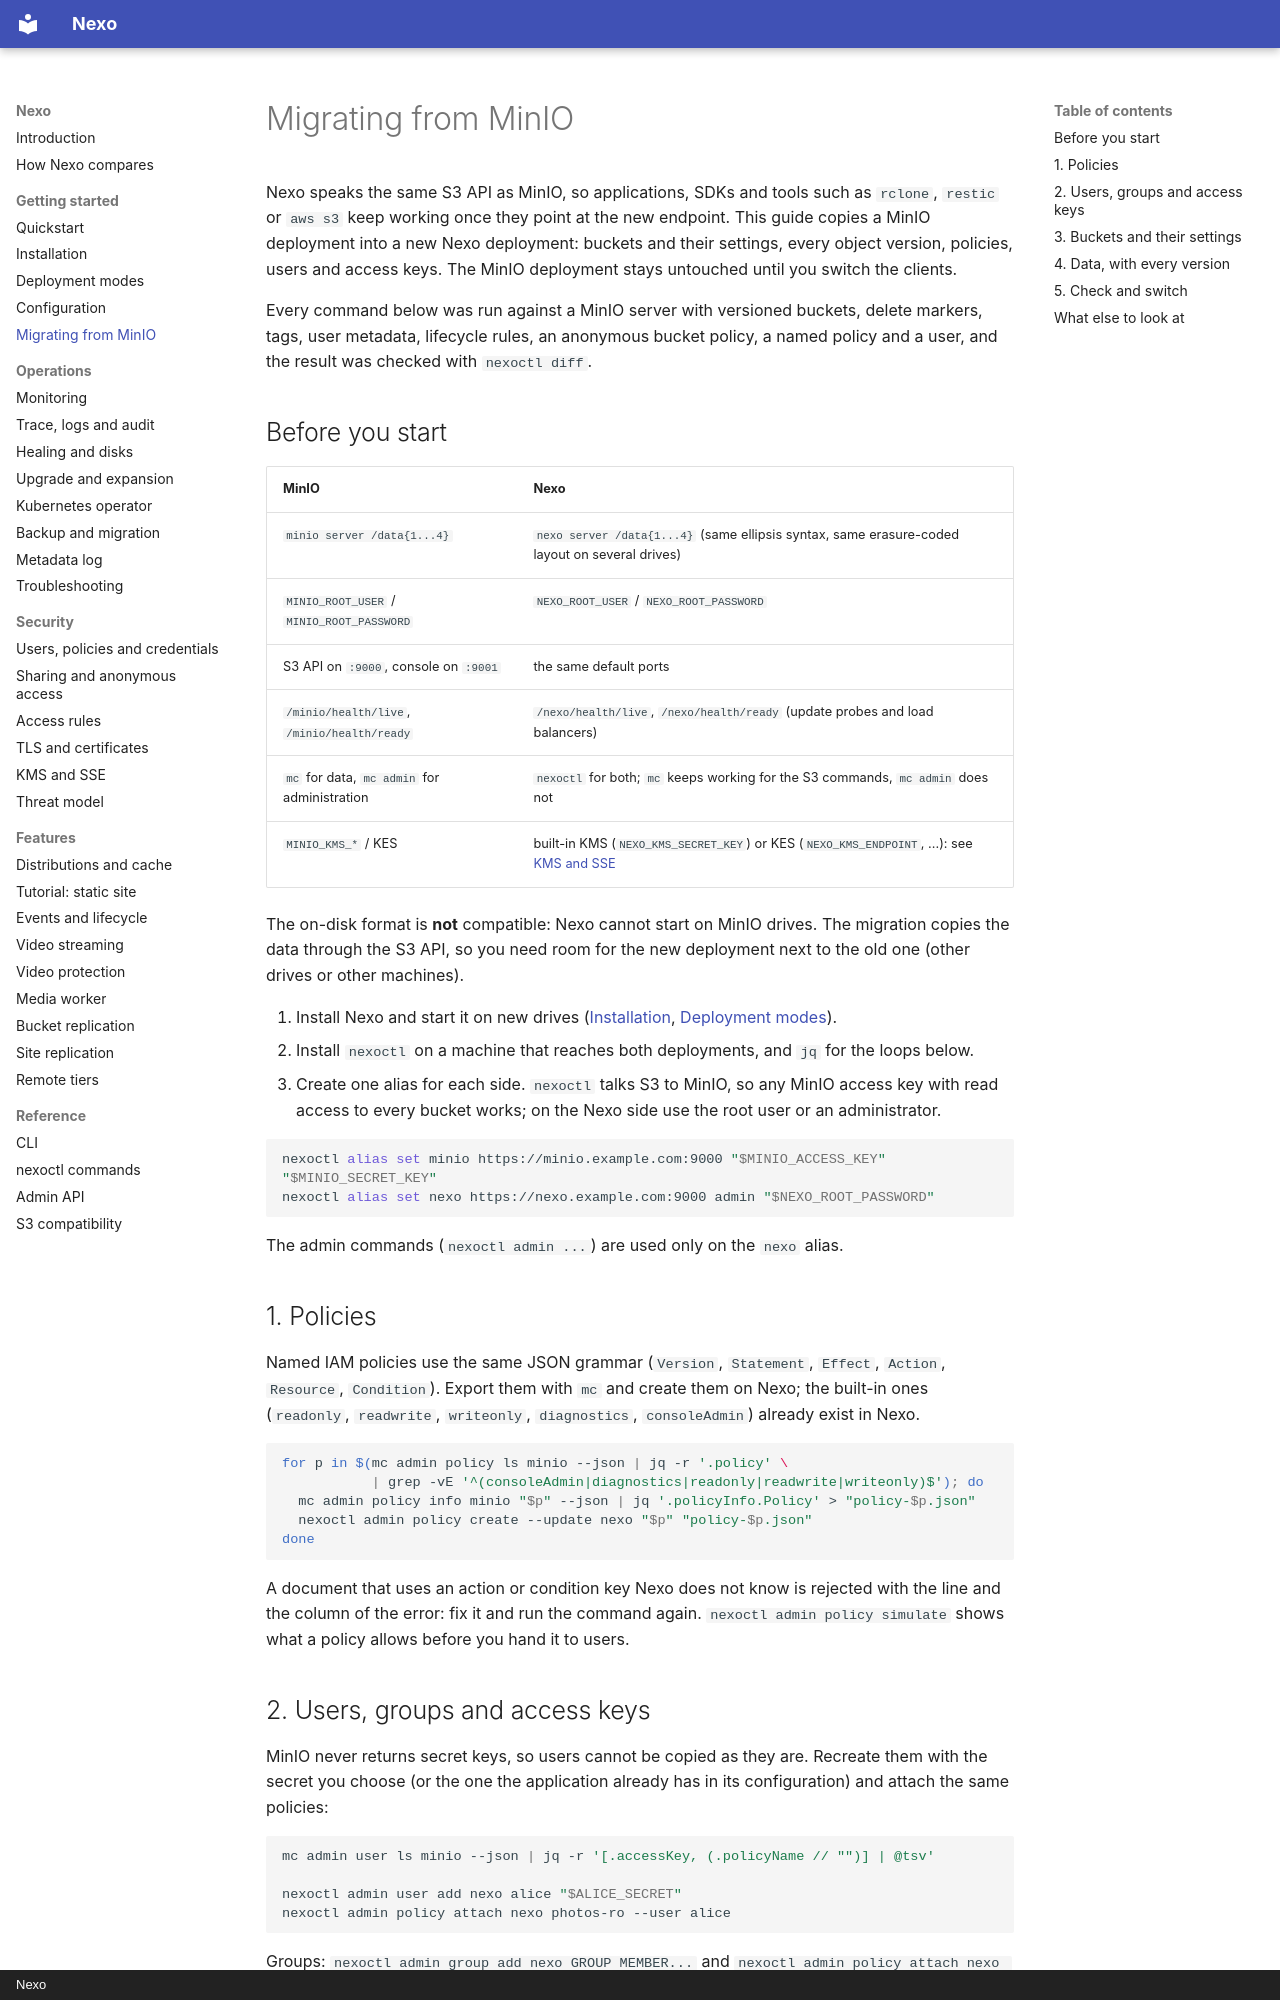

repository: R3n3r0/Nexo · page: migrate-from-minio/index.html · generator: mkdocs · copyright: Nexo

# Migrating from MinIO

Nexo speaks the same S3 API as MinIO, so applications, SDKs and tools such as `rclone`, `restic` or `aws s3`
keep working once they point at the new endpoint. This guide copies a MinIO deployment into a new
Nexo deployment: buckets and their settings, every object version, policies, users and access keys. The
MinIO deployment stays untouched until you switch the clients.

Every command below was run against a MinIO server with versioned buckets, delete markers, tags, user
metadata, lifecycle rules, an anonymous bucket policy, a named policy and a user, and the result was checked
with `nexoctl diff`.

## Before you start

| MinIO | Nexo |
|-------|------|
| `minio server /data{1...4}` | `nexo server /data{1...4}` (same ellipsis syntax, same erasure-coded layout on several drives) |
| `MINIO_ROOT_USER` / `MINIO_ROOT_PASSWORD` | `NEXO_ROOT_USER` / `NEXO_ROOT_PASSWORD` |
| S3 API on `:9000`, console on `:9001` | the same default ports |
| `/minio/health/live`, `/minio/health/ready` | `/nexo/health/live`, `/nexo/health/ready` (update probes and load balancers) |
| `mc` for data, `mc admin` for administration | `nexoctl` for both; `mc` keeps working for the S3 commands, `mc admin` does not |
| `MINIO_KMS_*` / KES | built-in KMS (`NEXO_KMS_SECRET_KEY`) or KES (`NEXO_KMS_ENDPOINT`, ...): see [KMS and SSE](security/kms-sse.md) |

The on-disk format is **not** compatible: Nexo cannot start on MinIO drives. The migration copies the data
through the S3 API, so you need room for the new deployment next to the old one (other drives or other
machines).

1. Install Nexo and start it on new drives ([Installation](installation.md),
   [Deployment modes](deployment-modes.md)).
2. Install `nexoctl` on a machine that reaches both deployments, and `jq` for the loops below.
3. Create one alias for each side. `nexoctl` talks S3 to MinIO, so any MinIO access key with read
   access to every bucket works; on the Nexo side use the root user or an administrator.

   ```bash
   nexoctl alias set minio https://minio.example.com:9000 "$MINIO_ACCESS_KEY" "$MINIO_SECRET_KEY"
   nexoctl alias set nexo https://nexo.example.com:9000 admin "$NEXO_ROOT_PASSWORD"
   ```

   The admin commands (`nexoctl admin ...`) are used only on the `nexo` alias.

## 1. Policies

Named IAM policies use the same JSON grammar (`Version`, `Statement`, `Effect`, `Action`, `Resource`,
`Condition`). Export them with `mc` and create them on Nexo; the built-in ones (`readonly`, `readwrite`,
`writeonly`, `diagnostics`, `consoleAdmin`) already exist in Nexo.

```bash
for p in $(mc admin policy ls minio --json | jq -r '.policy' \
           | grep -vE '^(consoleAdmin|diagnostics|readonly|readwrite|writeonly)$'); do
  mc admin policy info minio "$p" --json | jq '.policyInfo.Policy' > "policy-$p.json"
  nexoctl admin policy create --update nexo "$p" "policy-$p.json"
done
```

A document that uses an action or condition key Nexo does not know is rejected with the line and the
column of the error: fix it and run the command again. `nexoctl admin policy simulate` shows what a policy
allows before you hand it to users.
